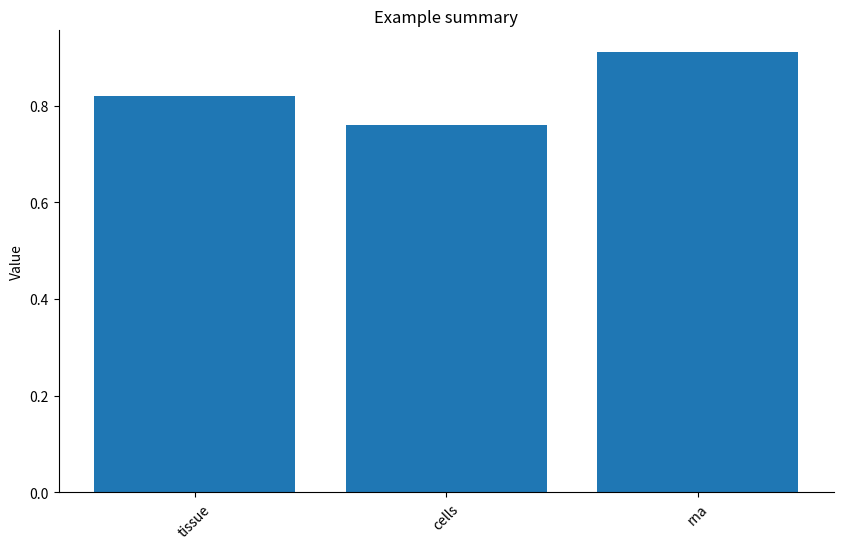

This figure's Python source:
# visualization/visualization.py

from __future__ import annotations

from pathlib import Path
from typing import Any, Dict, Iterable, Optional, Sequence

import json
import numpy as np
import matplotlib.pyplot as plt


class VisualizationBase:
    """
    Bazowa klasa dla wszystkich modułów wizualizacyjnych.

    Odpowiada za:
    - zarządzanie katalogiem outputs,
    - zapis wykresów,
    - zapis JSON,
    - wspólne funkcje pomocnicze.
    """

    def __init__(
        self,
        output_dir: str | Path = "outputs",
        show: bool = False,
    ):
        self.output_dir = Path(output_dir)
        self.output_dir.mkdir(parents=True, exist_ok=True)
        self.show = show

    def ensure_dir(self, directory: str | Path) -> Path:
        path = Path(directory)

        if not path.is_absolute():
            path = self.output_dir / path

        path.mkdir(parents=True, exist_ok=True)
        return path

    def save_figure(
        self,
        fig: plt.Figure,
        filename: str | Path,
        dpi: int = 200,
        close: bool = True,
    ) -> Path:

        path = Path(filename)

        if not path.is_absolute():
            path = self.output_dir / path

        path.parent.mkdir(parents=True, exist_ok=True)

        fig.savefig(
            path,
            dpi=dpi,
            bbox_inches="tight",
        )

        if self.show:
            plt.show()

        if close:
            plt.close(fig)

        return path

    def save_json(
        self,
        data: Dict[str, Any],
        filename: str | Path,
    ) -> Path:

        path = Path(filename)

        if not path.is_absolute():
            path = self.output_dir / path

        path.parent.mkdir(parents=True, exist_ok=True)

        with open(path, "w", encoding="utf-8") as f:
            json.dump(
                data,
                f,
                indent=2,
                ensure_ascii=False,
                default=self._json_default,
            )

        return path

    @staticmethod
    def _json_default(value: Any):
        if isinstance(value, np.ndarray):
            return value.tolist()

        if isinstance(value, np.integer):
            return int(value)

        if isinstance(value, np.floating):
            return float(value)

        if isinstance(value, Path):
            return str(value)

        raise TypeError(
            f"Object of type {type(value).__name__} "
            "is not JSON serializable"
        )

    @staticmethod
    def to_numpy(data: Any) -> np.ndarray:
        if isinstance(data, np.ndarray):
            return data

        return np.asarray(data)

    @staticmethod
    def normalize(values: Sequence[float]) -> np.ndarray:
        values = np.asarray(values, dtype=float)

        if values.size == 0:
            return values

        minimum = np.min(values)
        maximum = np.max(values)

        if maximum - minimum == 0:
            return np.zeros_like(values)

        return (values - minimum) / (maximum - minimum)

    @staticmethod
    def create_figure(
        figsize: tuple[int, int] = (10, 6),
    ):
        return plt.subplots(figsize=figsize)

    @staticmethod
    def add_value_labels(
        ax,
        values: Iterable[float],
        fmt: str = "{:.2f}",
    ):
        for index, value in enumerate(values):
            ax.text(
                index,
                value,
                fmt.format(value),
                ha="center",
                va="bottom",
            )

    @staticmethod
    def clean_axes(ax):
        ax.spines["top"].set_visible(False)
        ax.spines["right"].set_visible(False)

    def create_summary_plot(
        self,
        values: Dict[str, float],
        title: str,
        filename: str | Path,
    ) -> Path:

        labels = list(values.keys())
        data = list(values.values())

        fig, ax = self.create_figure()

        ax.bar(labels, data)
        ax.set_title(title)
        ax.set_ylabel("Value")

        ax.tick_params(axis="x", rotation=45)

        self.clean_axes(ax)

        return self.save_figure(fig, filename)


if __name__ == "__main__":
    visualization = VisualizationBase(
        output_dir="outputs/visualization_test"
    )

    result = visualization.create_summary_plot(
        {
            "tissue": 0.82,
            "cells": 0.76,
            "rna": 0.91,
        },
        title="Example summary",
        filename="summary.png",
    )

    print(f"Saved: {result}")
